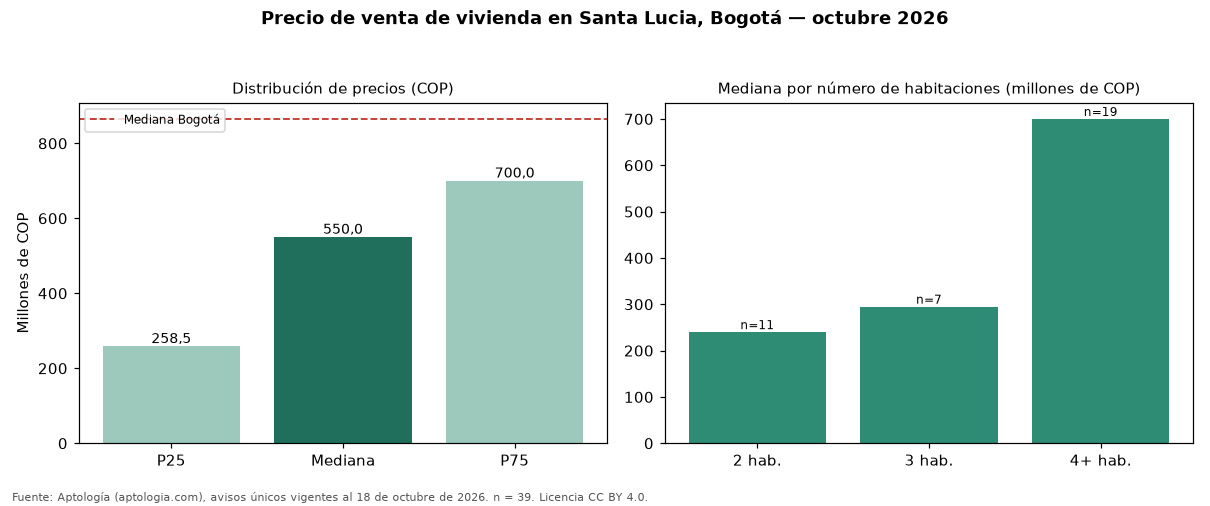

Source data for this figure (header and first rows):
seccion, metrica, valor_cop, n
precio, p25, 258500000, 39
precio, mediana, 550000000, 39
precio, p75, 700000000, 39
cop_por_m2, p25, 2437938, 39
cop_por_m2, mediana, 3470032, 39
cop_por_m2, p75, 5308511, 39
area, area_mediana_m2, 158.5, 39
habitaciones, 2, 240000000, 11
habitaciones, 3, 294960000, 7
habitaciones, 4+, 700000000, 19
administracion, mediana, 179000, 12
estrato, moda, 3, 
parqueadero, porcentaje_con_parqueadero, 43.6, 39
ciudad, mediana_ciudad, 865000000, 54235
ciudad, mediana_cop_por_m2_ciudad, 6557377, 54235
